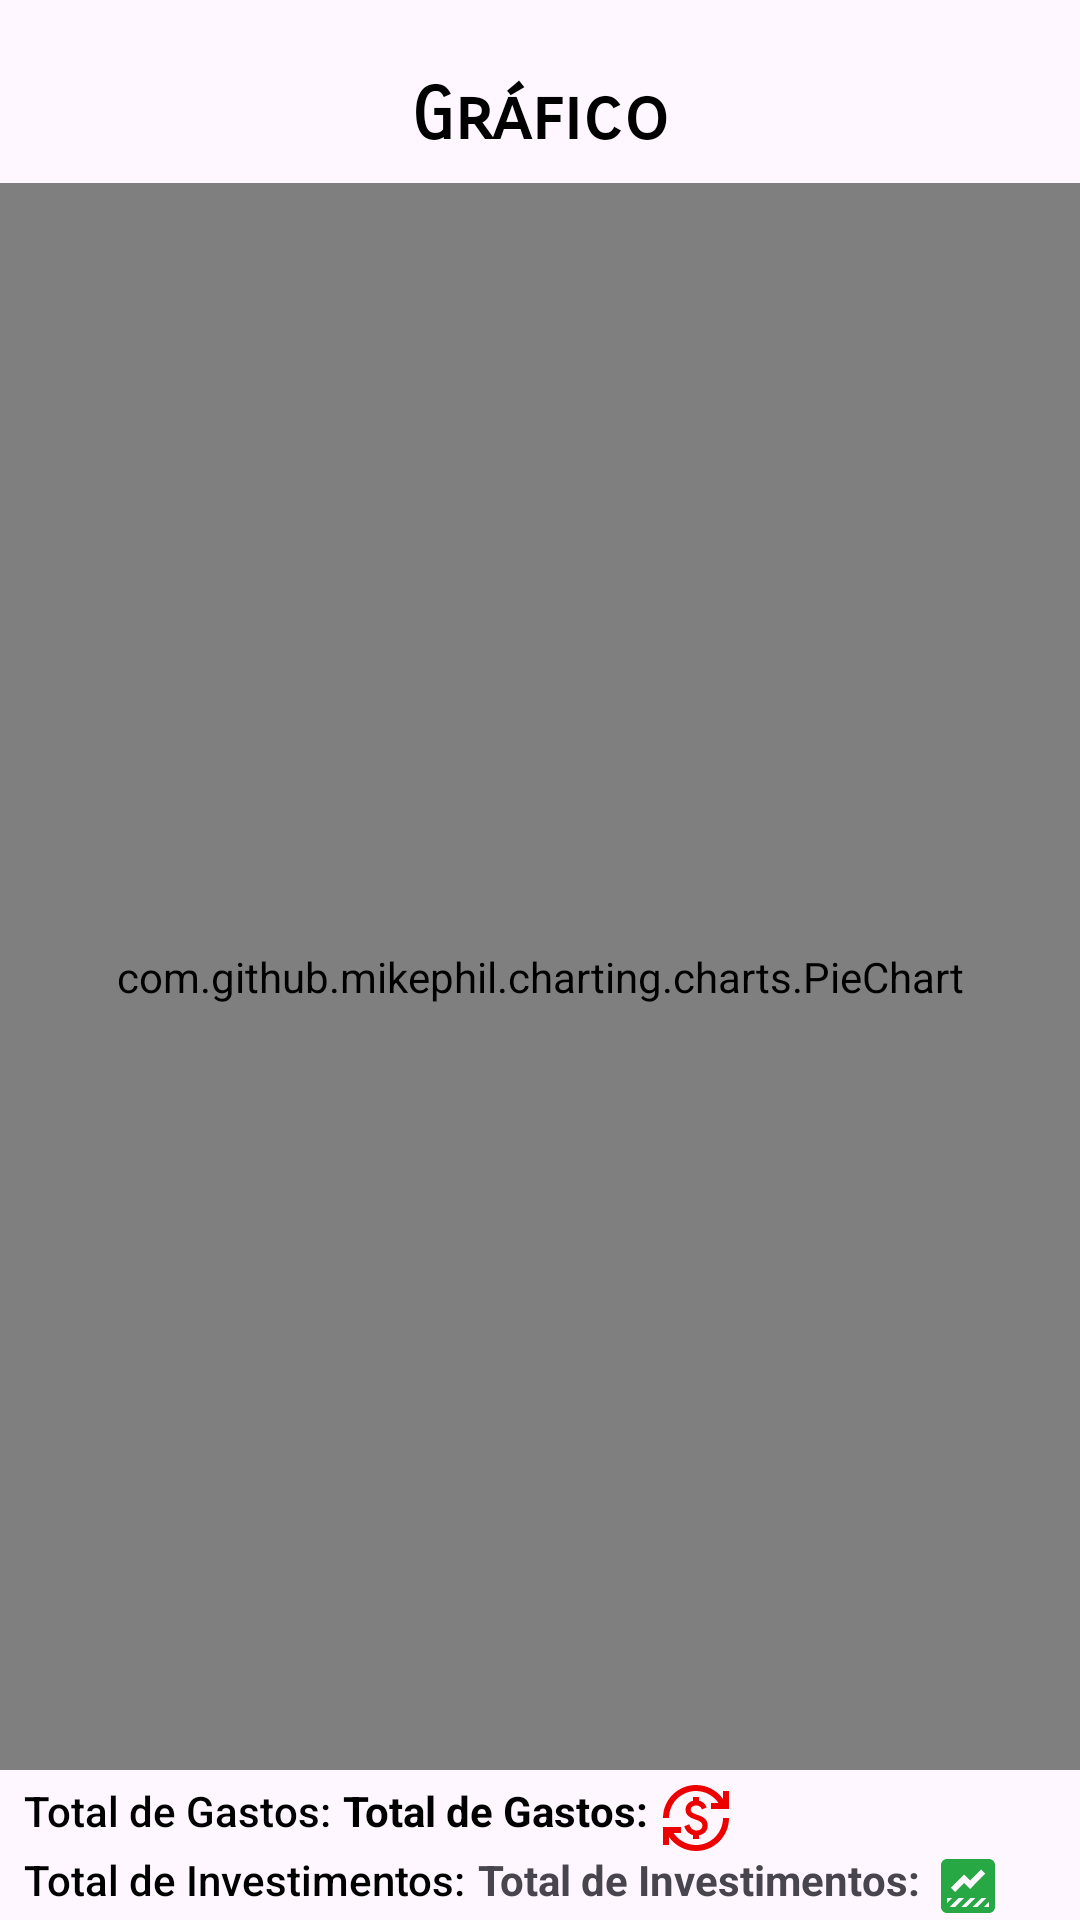

Here is an Android app screen rendered from its layout file. Give the layout XML and the strings, colors and styles it references.
<!-- AndroidManifest.xml: application theme Theme.App_controle_financeiro -->
<!-- res/layout/fragment_spending_graph.xml -->
<layout xmlns:android="http://schemas.android.com/apk/res/android"
    xmlns:app="http://schemas.android.com/apk/res-auto"
    xmlns:tools="http://schemas.android.com/tools">

    <androidx.constraintlayout.widget.ConstraintLayout
        android:layout_width="match_parent"
        android:layout_height="match_parent">

        <TextView
            android:id="@+id/textView12"
            android:layout_width="wrap_content"
            android:layout_height="wrap_content"
            android:layout_marginTop="24dp"
            android:fontFamily="sans-serif-smallcaps"
            android:text="@string/string_graphic"
            android:textColor="@color/black"
            android:textSize="24sp"
            android:textStyle="bold"
            app:layout_constraintEnd_toEndOf="parent"
            app:layout_constraintStart_toStartOf="parent"
            app:layout_constraintTop_toTopOf="parent" />

        <com.github.mikephil.charting.charts.PieChart
            android:id="@+id/pieChart"
            android:layout_width="0dp"
            android:layout_height="0dp"
            android:layout_marginTop="8dp"
            android:layout_marginBottom="4dp"
            app:layout_constraintBottom_toTopOf="@+id/textView15"
            app:layout_constraintEnd_toEndOf="parent"
            app:layout_constraintHorizontal_bias="0.0"
            app:layout_constraintStart_toStartOf="parent"
            app:layout_constraintTop_toBottomOf="@+id/textView12">

        </com.github.mikephil.charting.charts.PieChart>

        <TextView
            android:id="@+id/textView15"
            android:layout_width="wrap_content"
            android:layout_height="wrap_content"
            android:layout_marginStart="8dp"
            android:layout_marginBottom="4dp"
            android:fontFamily="sans-serif-medium"
            android:text="@string/string_total_spending"
            android:textColor="@color/black"
            app:layout_constraintBottom_toTopOf="@+id/textView16"
            app:layout_constraintStart_toStartOf="parent" />

        <TextView
            android:id="@+id/textView_total_spent_graph"
            android:layout_width="wrap_content"
            android:layout_height="wrap_content"
            android:layout_marginStart="4dp"
            android:text="@string/string_total_spending"
            android:textColor="@color/black"
            android:textStyle="bold"
            app:layout_constraintStart_toEndOf="@+id/textView15"
            app:layout_constraintTop_toTopOf="@+id/textView15" />

        <ImageView
            android:id="@+id/view"
            android:layout_width="0dp"
            android:layout_height="wrap_content"
            android:layout_marginStart="4dp"
            android:src="@drawable/baseline_currency_exchange_24"
            android:contentDescription="@string/string_image_without_caption"
            app:layout_constraintStart_toEndOf="@+id/textView_total_spent_graph"
            app:layout_constraintTop_toTopOf="@+id/textView_total_spent_graph" />

        <TextView
            android:id="@+id/textView16"
            android:layout_width="wrap_content"
            android:layout_height="wrap_content"
            android:layout_marginBottom="4dp"
            android:fontFamily="sans-serif-medium"
            android:text="@string/string_total_investments"
            android:textColor="@color/black"
            app:layout_constraintBottom_toBottomOf="parent"
            app:layout_constraintStart_toStartOf="@+id/textView15" />

        <TextView
            android:id="@+id/textView_total_investment_graph"
            android:layout_width="wrap_content"
            android:layout_height="wrap_content"
            android:layout_marginStart="4dp"
            android:text="@string/string_total_investments"
            android:textStyle="bold"
            app:layout_constraintBottom_toBottomOf="parent"
            app:layout_constraintStart_toEndOf="@+id/textView16"
            app:layout_constraintTop_toBottomOf="@+id/textView15" />

        <ImageView
            android:id="@+id/view2"
            android:layout_width="0dp"
            android:layout_height="wrap_content"
            android:layout_marginStart="4dp"
            android:src="@drawable/baseline_data_thresholding_24"
            android:contentDescription="@string/string_image_without_caption"
            app:layout_constraintBottom_toBottomOf="parent"
            app:layout_constraintStart_toEndOf="@+id/textView_total_investment_graph"
            app:layout_constraintTop_toTopOf="@+id/textView_total_investment_graph" />

    </androidx.constraintlayout.widget.ConstraintLayout>
</layout>
<!-- resources referenced by this layout -->
<resources>
  <color name="black">#FF000000</color>
  <!-- drawable baseline_currency_exchange_24 (drawable) -->
  <vector xmlns:android="http://schemas.android.com/apk/res/android" android:height="24dp" android:tint="#EC0000" android:viewportHeight="24" android:viewportWidth="24" android:width="24dp">
        
      <path android:fillColor="@android:color/white" android:pathData="M12.89,11.1c-1.78,-0.59 -2.64,-0.96 -2.64,-1.9c0,-1.02 1.11,-1.39 1.81,-1.39c1.31,0 1.79,0.99 1.9,1.34l1.58,-0.67C15.39,8.03 14.72,6.56 13,6.24V5h-2v1.26C8.52,6.82 8.51,9.12 8.51,9.22c0,2.27 2.25,2.91 3.35,3.31c1.58,0.56 2.28,1.07 2.28,2.03c0,1.13 -1.05,1.61 -1.98,1.61c-1.82,0 -2.34,-1.87 -2.4,-2.09L8.1,14.75c0.63,2.19 2.28,2.78 2.9,2.96V19h2v-1.24c0.4,-0.09 2.9,-0.59 2.9,-3.22C15.9,13.15 15.29,11.93 12.89,11.1zM3,21H1v-6h6v2l-2.48,0c1.61,2.41 4.36,4 7.48,4c4.97,0 9,-4.03 9,-9h2c0,6.08 -4.92,11 -11,11c-3.72,0 -7.01,-1.85 -9,-4.67L3,21zM1,12C1,5.92 5.92,1 12,1c3.72,0 7.01,1.85 9,4.67L21,3h2v6h-6V7l2.48,0C17.87,4.59 15.12,3 12,3c-4.97,0 -9,4.03 -9,9H1z"/>
      
  </vector>
  <!-- drawable baseline_data_thresholding_24 (drawable) -->
  <vector xmlns:android="http://schemas.android.com/apk/res/android"
      android:width="24dp"
      android:height="24dp"
      android:tint="#28A745"
      android:viewportWidth="24"
      android:viewportHeight="24">
  
      <path
          android:fillColor="@android:color/white"
          android:pathData="M19,3H5C3.9,3 3,3.9 3,5v14c0,1.1 0.9,2 2,2h14c1.1,0 2,-0.9 2,-2V5C21,3.9 20.1,3 19,3zM10.67,8.17l2,2l3.67,-3.67l1.41,1.41L12.67,13l-2,-2l-3,3l-1.41,-1.41L10.67,8.17zM5,16h1.72L5,17.72V16zM5.84,19l3,-3h1.83l-3,3H5.84zM9.8,19l3,-3h1.62l-3,3H9.8zM13.53,19l3,-3h1.62l-3,3H13.53zM19,19h-1.73L19,17.27V19z" />
  
  </vector>
  <string name="string_graphic">Gráfico</string>
  <string name="string_image_without_caption">Imagem sem legenda</string>
  <string name="string_total_investments">Total de Investimentos:</string>
  <string name="string_total_spending">Total de Gastos:</string>
  <style name="Theme.App_controle_financeiro" parent="Base.Theme.App_controle_financeiro" />
  <style name="Base.Theme.App_controle_financeiro" parent="Theme.Material3.DayNight.NoActionBar">
          
          
      </style>
</resources>
